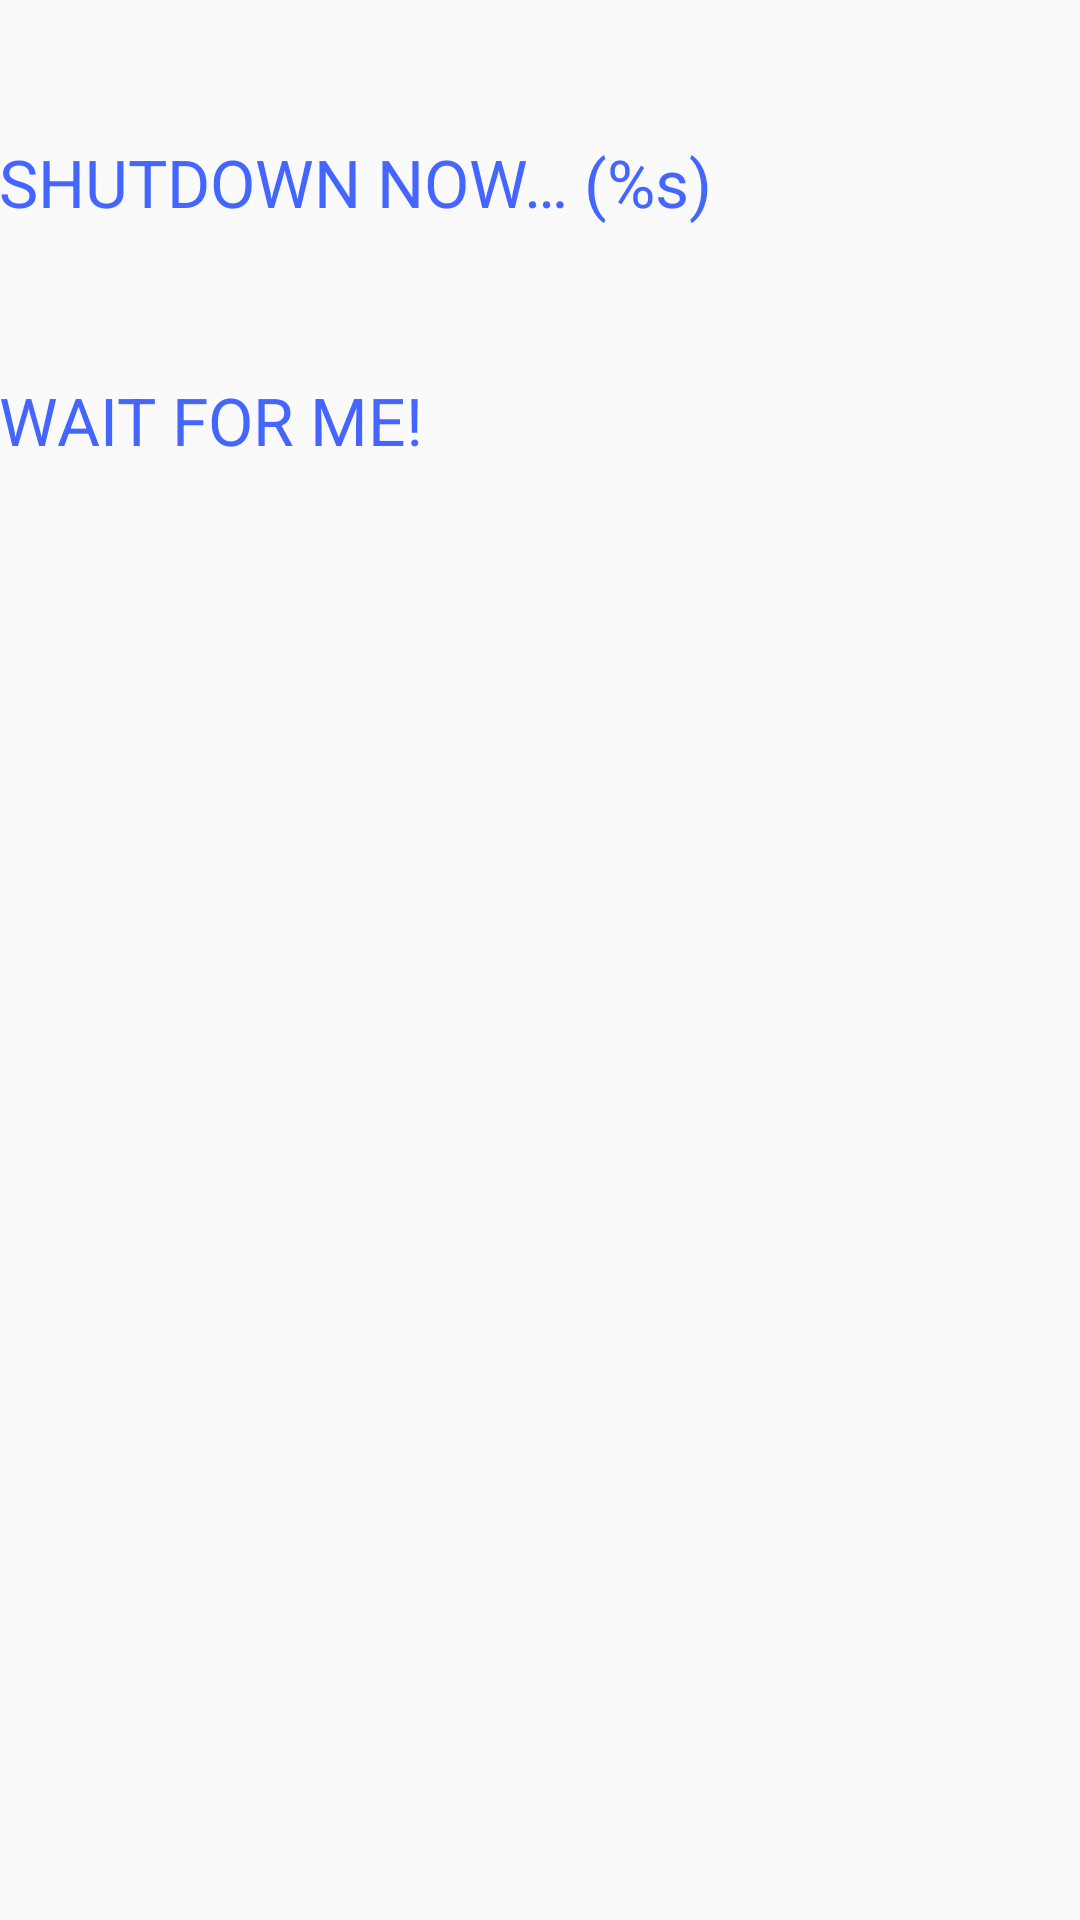

Produce the Android XML layout that renders to this screen, including the resource entries it uses.
<!-- AndroidManifest.xml: application theme AppTheme -->
<!-- res/layout/shutdown_dialog.xml -->
<?xml version="1.0" encoding="utf-8"?>
<RelativeLayout
    xmlns:android="http://schemas.android.com/apk/res/android"
    xmlns:tools="http://schemas.android.com/tools"
    android:layout_width="wrap_content"
    android:layout_height="wrap_content"
    android:paddingBottom="@dimen/activity_vertical_margin"
    android:paddingLeft="@dimen/activity_horizontal_margin"
    android:paddingRight="@dimen/activity_horizontal_margin"
    android:paddingTop="@dimen/activity_vertical_margin"
    tools:context=".SettingsActivity" >

    <TextView
        android:id="@+id/shutdown_now"
        android:layout_width="wrap_content"
        android:layout_height="wrap_content"
        android:layout_alignParentTop="true"
        android:layout_alignParentStart="true"
        android:textColor="#4466ff"
        android:layout_centerHorizontal="true"
        android:text="@string/shutdown_now_fmt"
        android:paddingTop="46sp"
        android:textAppearance="?android:attr/textAppearanceLarge"/>

    <TextView
        android:id="@+id/delay_shutdown"
        android:layout_width="wrap_content"
        android:layout_height="wrap_content"
        android:layout_alignParentStart="true"
        android:layout_below="@id/shutdown_now"
        android:textColor="#4466ff"
        android:layout_centerHorizontal="true"
        android:text="@string/wait_for_me"
        android:layout_marginTop="50dp"
        android:paddingBottom="46sp"
        android:textAppearance="?android:attr/textAppearanceLarge" />

</RelativeLayout>
<!-- resources referenced by this layout -->
<resources>
  <string name="shutdown_now_fmt">SHUTDOWN NOW… (%s)</string>
  <string name="wait_for_me">WAIT FOR ME!</string>
  <style name="AppTheme" parent="android:Theme.Material.Light.DarkActionBar">
  
      </style>
</resources>
